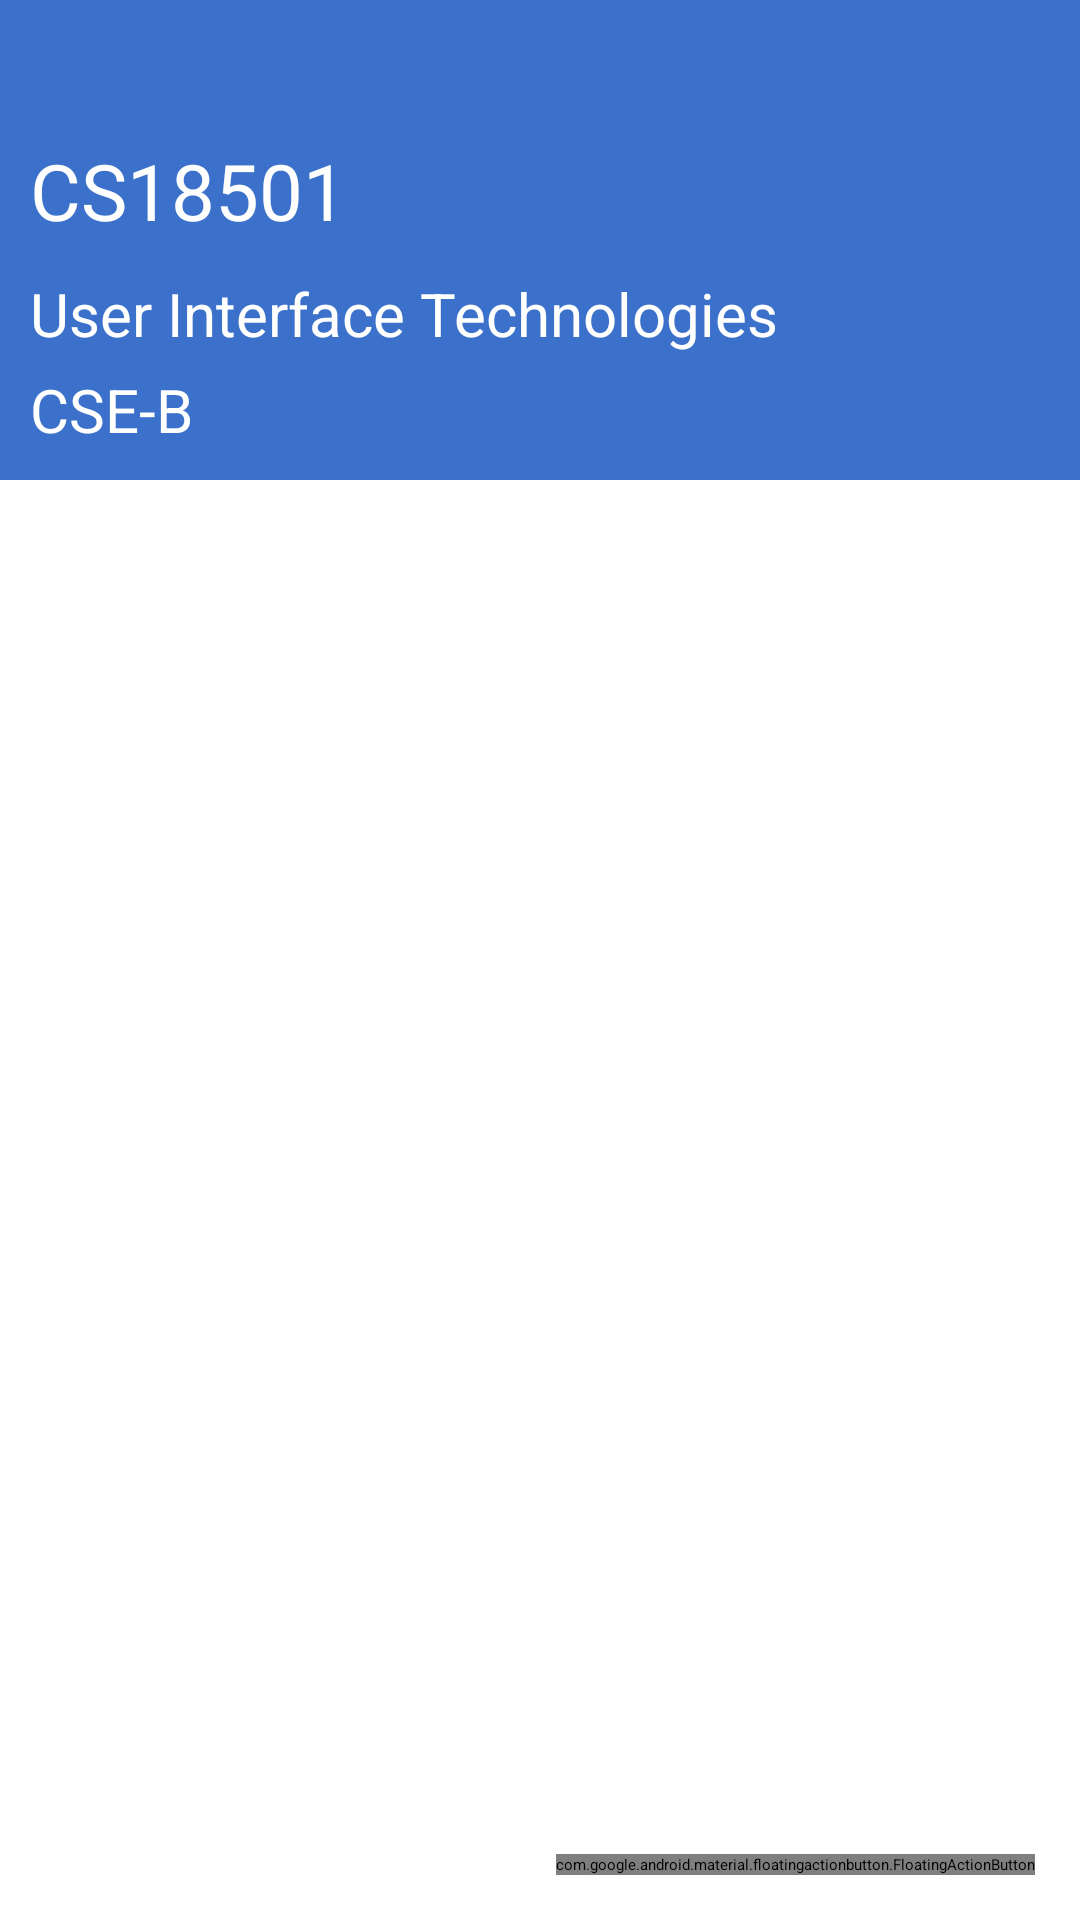

This screen was rendered from an Android layout file. Write that file and the resources it references.
<!-- AndroidManifest.xml: application theme Theme.AcademicHub -->
<!-- res/layout/fragment_class_room_home.xml -->
<?xml version="1.0" encoding="utf-8"?>
<LinearLayout xmlns:android="http://schemas.android.com/apk/res/android"
    xmlns:tools="http://schemas.android.com/tools"
    xmlns:app="http://schemas.android.com/apk/res-auto"
    android:layout_width="match_parent"
    android:layout_height="match_parent"
    android:orientation="vertical"
    android:weightSum="1">
    <LinearLayout
        android:layout_width="match_parent"
        android:layout_height="0dp"
        android:orientation="vertical"
        android:layout_weight="0.25"
        android:weightSum="1">
    <androidx.cardview.widget.CardView
        android:layout_width="match_parent"
        android:layout_height="0dp"
        android:layout_weight="1"
        app:contentPadding="10dp"
        app:cardBackgroundColor="@color/primary"
        android:id="@+id/class_room_header"
        >
        <LinearLayout
            android:layout_width="match_parent"
            android:layout_height="match_parent"
            android:orientation="vertical"
            android:gravity="bottom"
            >
            <TextView
                android:id="@+id/classroom_page_code"
                android:layout_width="wrap_content"
                android:layout_height="wrap_content"
                android:text="CS18501"
                android:textColor="@color/white"
                android:textSize="26dp"
                android:paddingBottom="10dp"
                />
            <TextView
                android:id="@+id/classroom_page_cname"
                android:layout_width="wrap_content"
                android:layout_height="wrap_content"
                android:text="User Interface Technologies"
                android:textColor="@color/white"
                android:textSize="20dp"
                android:paddingBottom="5dp"
                />
            <TextView
                android:id="@+id/classroom_page_dept"
                android:layout_width="wrap_content"
                android:layout_height="wrap_content"
                android:text="CSE-B"
                android:textColor="@color/white"
                android:textSize="20dp"
                />
        </LinearLayout>
    </androidx.cardview.widget.CardView>
    </LinearLayout>
<RelativeLayout
android:layout_width="match_parent"
android:layout_height="0dp"
    android:layout_weight="0.75">
<com.google.android.material.floatingactionbutton.FloatingActionButton
    android:id="@+id/post_page"
    android:layout_width="wrap_content"
    android:layout_height="wrap_content"
    android:layout_gravity="end|bottom"
    android:layout_alignParentRight="true"
    android:layout_alignParentBottom="true"
    android:layout_margin="15dp"
    android:src="@drawable/add_icon"
    />
<ScrollView
    android:layout_width="match_parent"
    android:layout_height="match_parent">
    <LinearLayout
        android:layout_width="match_parent"
        android:layout_height="match_parent"
        android:id="@+id/class_post"
        android:background="@color/white"
        android:orientation="vertical">

    </LinearLayout>
</ScrollView>
</RelativeLayout>
</LinearLayout>
<!-- resources referenced by this layout -->
<resources>
  <color name="primary">#3B71CA</color>
  <color name="white">#FFFFFFFF</color>
</resources>
